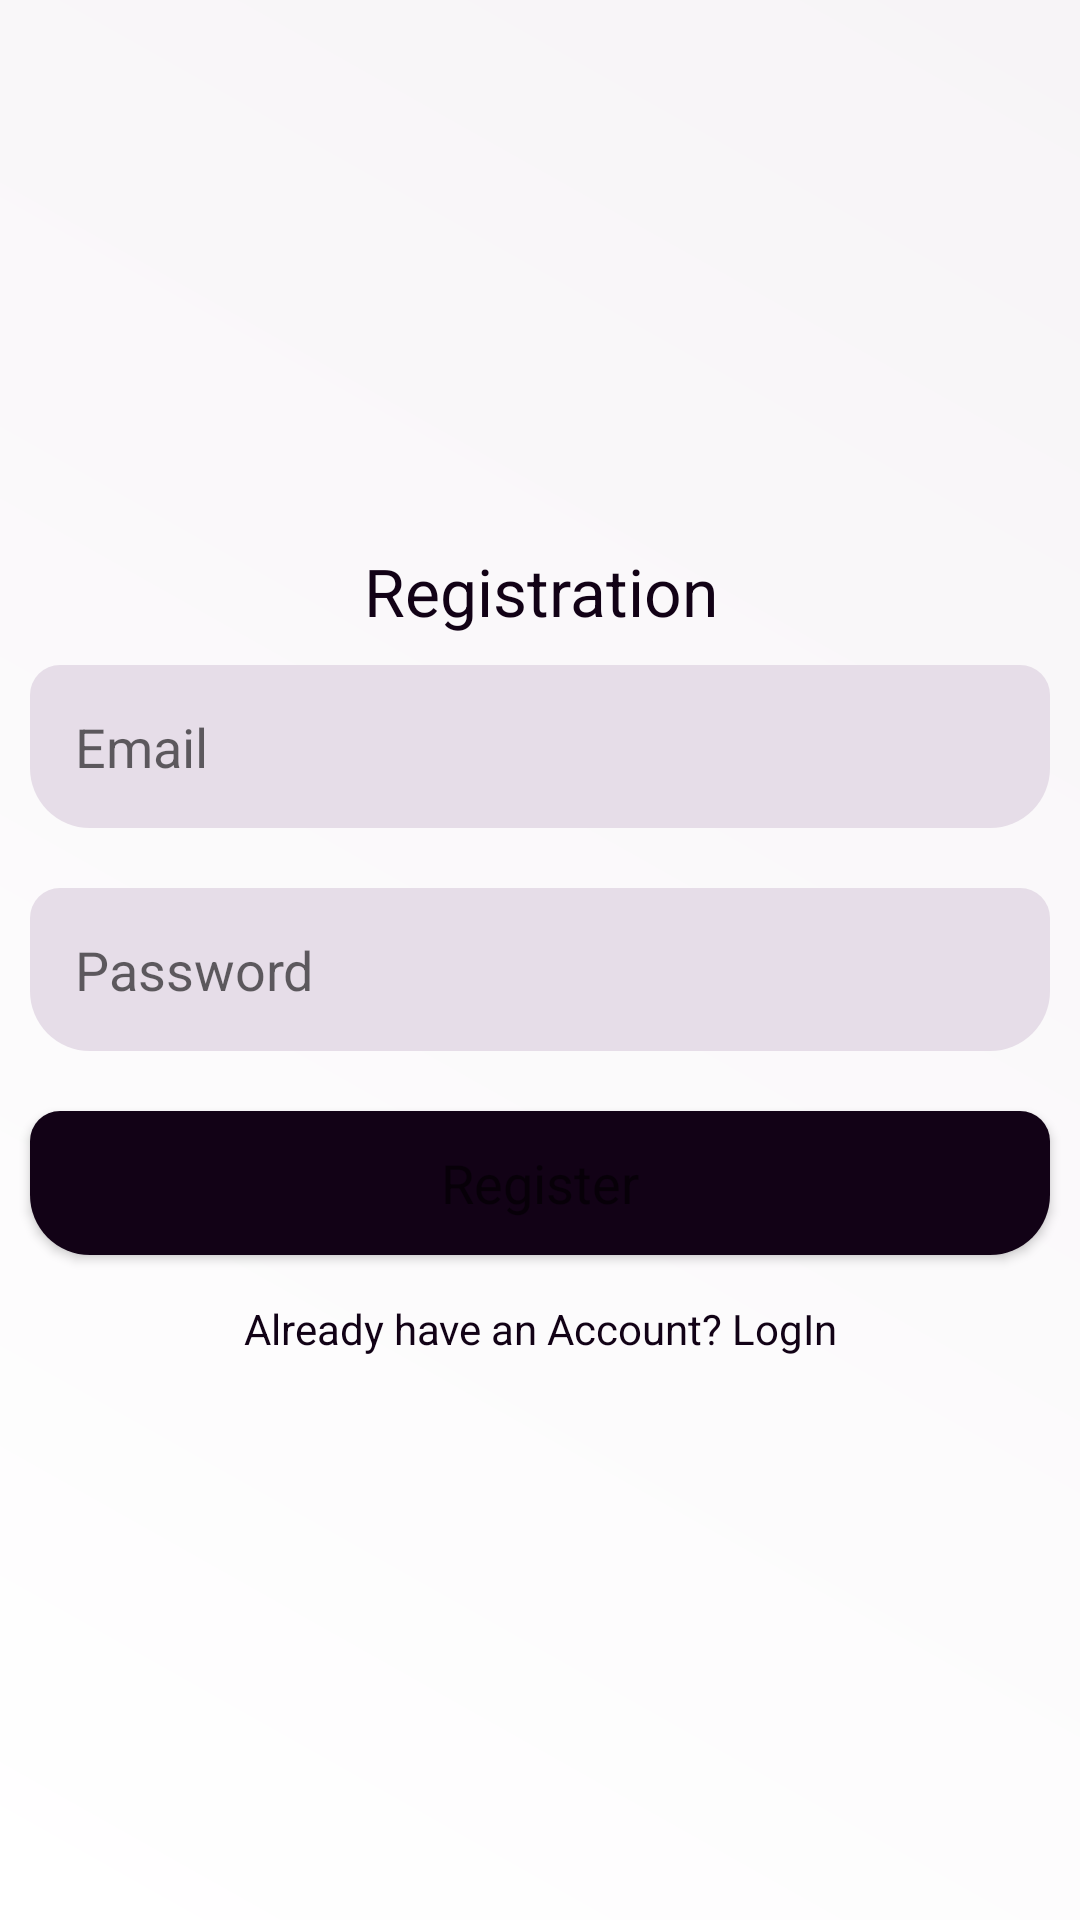

Produce the Android XML layout that renders to this screen, including the resource entries it uses.
<!-- AndroidManifest.xml: application theme Theme.ExpenseManager -->
<!-- res/layout/activity_regitration.xml -->
<?xml version="1.0" encoding="utf-8"?>
<LinearLayout xmlns:android="http://schemas.android.com/apk/res/android"
    xmlns:app="http://schemas.android.com/apk/res-auto"
    xmlns:tools="http://schemas.android.com/tools"
    android:layout_width="match_parent"
    android:orientation="vertical"
    android:background="@drawable/background_color"
    android:layout_height="match_parent"
    android:gravity="center"
    tools:context=".MainActivity">


    <ScrollView
        android:layout_width="match_parent"
        android:layout_height="wrap_content">


        <LinearLayout
            android:layout_width="match_parent"
            android:layout_height="wrap_content"
            android:orientation="vertical"
            android:gravity="center">


            <TextView
                android:layout_width="match_parent"
                android:layout_height="wrap_content"
                android:text="Registration"
                android:textColor="#120216"
                android:gravity="center"
                android:textAppearance="?android:textAppearanceLarge"
                />

            <EditText
                android:id="@+id/email_reg"
                android:layout_width="match_parent"
                android:background="@drawable/edittext_background"
                android:padding="15dp"
                android:textColor="#422248"
                android:layout_height="wrap_content"
                android:layout_margin="10dp"
                android:hint="Email"/>

            <EditText
                android:id="@+id/password_reg"
                android:background="@drawable/edittext_background"
                android:padding="15dp"
                android:textColor="#422248"
                android:layout_width="match_parent"
                android:layout_height="wrap_content"
                android:layout_margin="10dp"
                android:hint="Password"/>

            <Button
                android:id="@+id/btn_reg"
                android:layout_width="match_parent"
                android:layout_height="wrap_content"
                android:layout_margin="10dp"
                android:background="@drawable/btn_background"
                android:padding="10dp"
                android:text="Register"
                android:textAppearance="?android:textAppearanceMedium"/>



            <TextView
                android:id="@+id/signup_reg"
                android:layout_width="match_parent"
                android:layout_height="wrap_content"
                android:gravity="center"
                android:textColor="#120216"
                android:text="Already have an Account? LogIn"
                android:padding="5dp"/>










        </LinearLayout>


    </ScrollView>





</LinearLayout>
<!-- resources referenced by this layout -->
<resources>
  <!-- drawable background_color (drawable) -->
  <?xml version="1.0" encoding="utf-8"?>
  <shape xmlns:android="http://schemas.android.com/apk/res/android">
   <gradient android:angle="45"
       android:startColor="#FFFFFF"
       android:endColor="#F7f4f7"/>
  </shape>
  <!-- drawable btn_background (drawable) -->
  <?xml version="1.0" encoding="utf-8"?>
  <shape xmlns:android="http://schemas.android.com/apk/res/android">
     <gradient android:angle="45"
         android:startColor="#120216"
         android:endColor="#120216"/>
  
      <corners
          android:topLeftRadius="10dp"
          android:topRightRadius="10dp"
          android:bottomRightRadius="20dp"
          android:bottomLeftRadius="20dp" />
  
  </shape>
  <!-- drawable edittext_background (drawable) -->
  <?xml version="1.0" encoding="utf-8"?>
  <shape xmlns:android="http://schemas.android.com/apk/res/android">
     <gradient
         android:angle="45"
         android:startColor="#E6DDE8"
         android:endColor="#E6DDE8"/>
  
      <corners
          android:topLeftRadius="10dp"
          android:topRightRadius="10dp"
          android:bottomRightRadius="20dp"
          android:bottomLeftRadius="20dp" />
  </shape>
  <style name="Theme.ExpenseManager" parent="Theme.MaterialComponents.DayNight.DarkActionBar">
          
          <item name="colorPrimary">@color/purple_500</item>
          <item name="colorPrimaryVariant">@color/purple_700</item>
          <item name="colorOnPrimary">@color/white</item>
          
          <item name="colorSecondary">@color/teal_200</item>
          <item name="colorSecondaryVariant">@color/teal_700</item>
          <item name="colorOnSecondary">@color/black</item>
          
          <item name="android:statusBarColor" tools:targetApi="l">?attr/colorPrimaryVariant</item>
          
          <item name="windowActionBar">false</item>
          <item name="windowNoTitle">true</item>
  
      </style>
  <color name="purple_500">#FF6200EE</color>
  <color name="purple_700">#FF3700B3</color>
  <color name="white">#FFFFFFFF</color>
  <color name="teal_200">#FF03DAC5</color>
  <color name="teal_700">#FF018786</color>
  <color name="black">#FF000000</color>
</resources>
